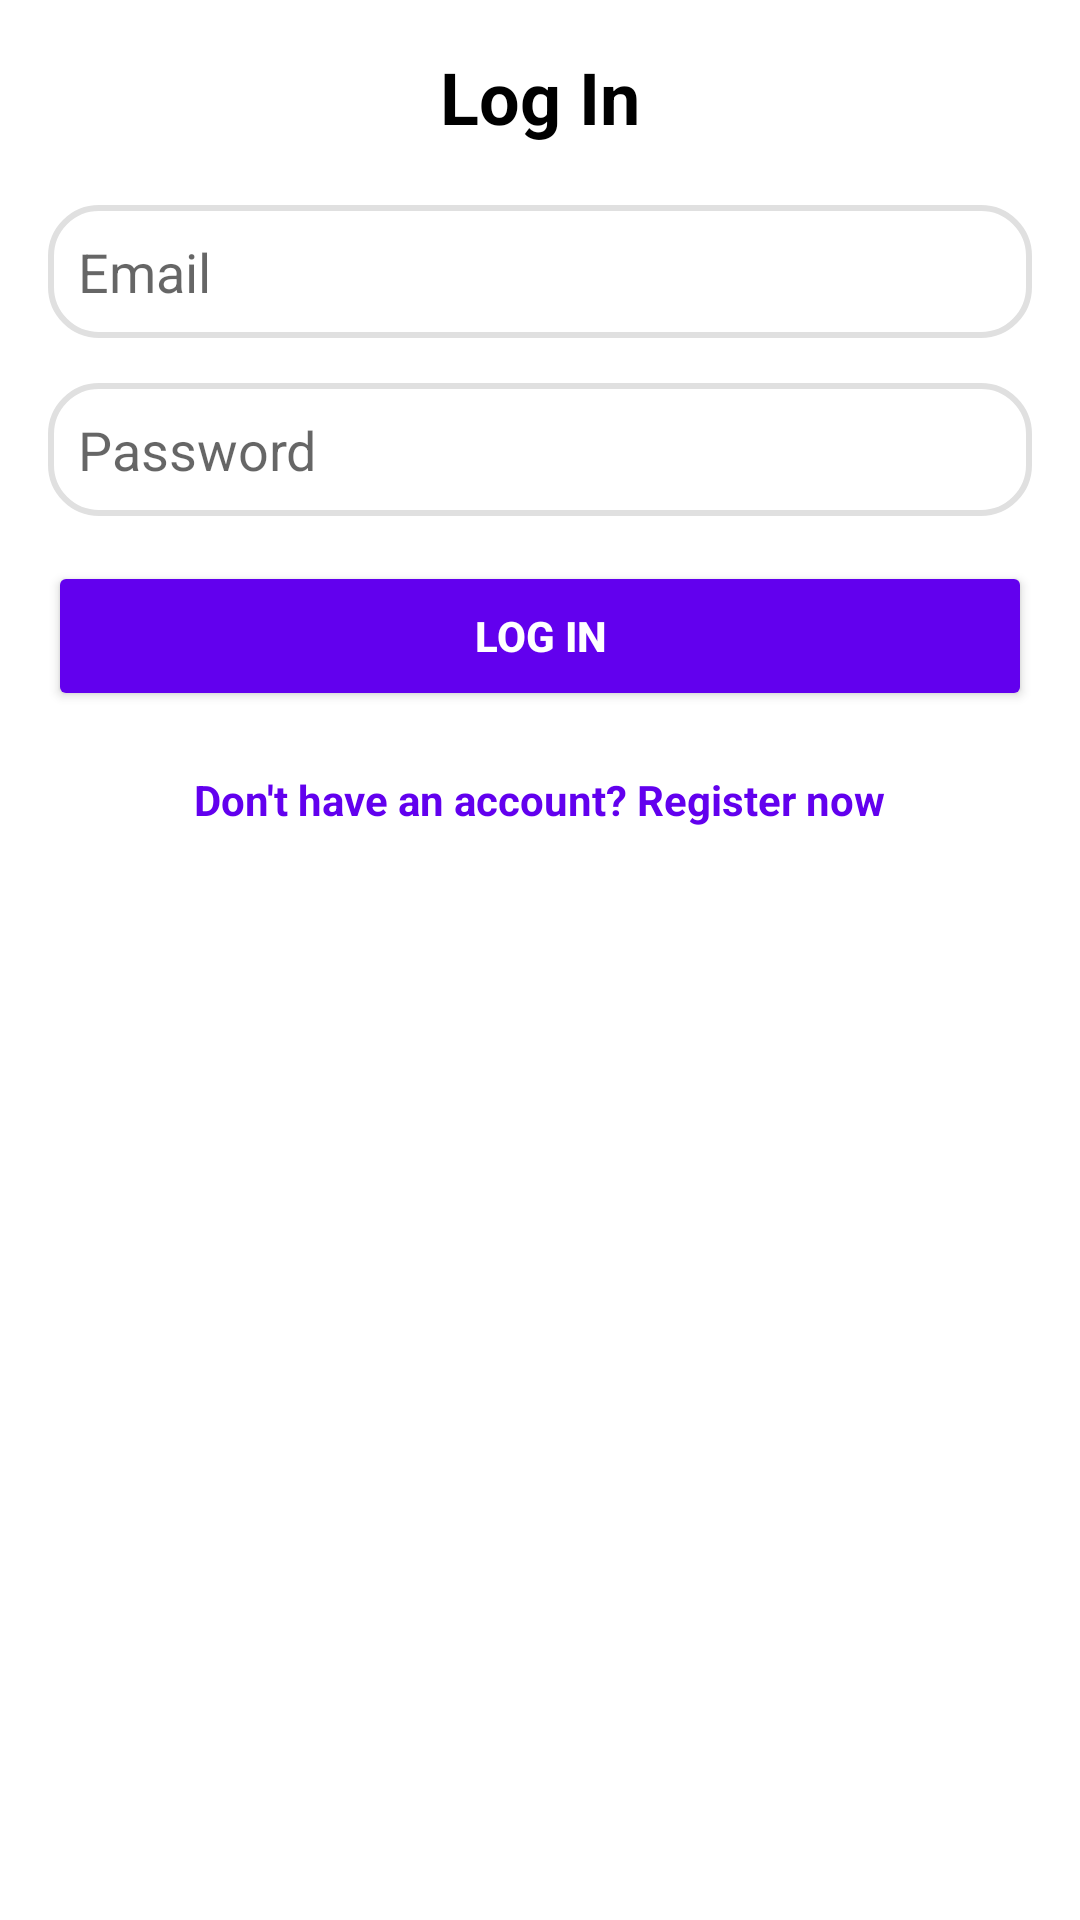

Android layout source for this screen:
<!-- AndroidManifest.xml: activity theme Theme.myApp -->
<!-- res/layout/activity_account.xml -->
<?xml version="1.0" encoding="utf-8"?>
<ScrollView xmlns:android="http://schemas.android.com/apk/res/android"
    android:layout_width="match_parent"
    android:layout_height="match_parent"
    android:background="@color/white">

    <LinearLayout
        android:layout_width="match_parent"
        android:layout_height="wrap_content"
        android:orientation="vertical"
        android:padding="16dp">


        <TextView
            android:id="@+id/loginTitleTextView"
            android:layout_width="wrap_content"
            android:layout_height="wrap_content"
            android:layout_gravity="center"
            android:layout_marginBottom="20dp"
            android:text="Log In"
            android:textColor="@color/black"
            android:textSize="24sp"
            android:textStyle="bold" />


        <EditText
            android:id="@+id/emailEditText"
            android:layout_width="match_parent"
            android:layout_height="wrap_content"
            android:hint="Email"
            android:inputType="textEmailAddress"
            android:padding="10dp"
            android:background="@drawable/rounded_input_background"
            android:layout_marginBottom="15dp" />


        <EditText
            android:id="@+id/passwordEditText"
            android:layout_width="match_parent"
            android:layout_height="wrap_content"
            android:hint="Password"
            android:inputType="textPassword"
            android:padding="10dp"
            android:background="@drawable/rounded_input_background"
            android:layout_marginBottom="15dp" />


        <Button
            android:id="@+id/nextButton"
            android:layout_width="match_parent"
            android:layout_height="50dp"
            android:text="Log In"
            android:backgroundTint="@color/primaryColor"
            android:textColor="@color/white"
            android:layout_marginBottom="10dp"
            android:textStyle="bold" />


        <TextView
            android:id="@+id/registerNowTextView"
            android:layout_width="wrap_content"
            android:layout_height="wrap_content"
            android:layout_gravity="center"
            android:text="Don't have an account? Register now"
            android:textColor="@color/primaryColor"
            android:layout_marginTop="10dp"
            android:textStyle="bold" />
    </LinearLayout>
</ScrollView>
<!-- resources referenced by this layout -->
<resources>
  <color name="black">#FF000000</color>
  <color name="primaryColor">#FF6200EE</color>
  <color name="white">#FFFFFFFF</color>
  <!-- drawable rounded_input_background (drawable) -->
  <shape xmlns:android="http://schemas.android.com/apk/res/android">
      <solid android:color="#FFFFFF" /> 
      <corners android:radius="16dp" /> 
      <stroke android:width="2dp" android:color="#E0E0E0" /> 
  </shape>
  <style name="Theme.myApp" parent="Theme.MaterialComponents.DayNight.DarkActionBar">
          
          <item name="colorPrimary">@color/dark_brown</item>
          <item name="colorPrimaryVariant">@color/deep_brown</item>
          <item name="colorOnPrimary">@color/white</item>
  
  
          <item name="colorSecondary">@color/coffee_cream</item>
          <item name="colorSecondaryVariant">@color/light_cream</item>
          <item name="colorOnSecondary">@color/black</item>
  
  
          <item name="android:windowBackground">@color/black</item>
          <item name="android:statusBarColor">?attr/colorPrimaryVariant</item>
  
  
          <item name="android:textColorPrimary">@color/black</item>
          <item name="android:textColorSecondary">@color/coffee_cream</item>
          <item name="android:colorAccent">@color/coffee_cream</item>
  
  
      </style>
  <color name="dark_brown">#4E342E</color>
  <color name="deep_brown">#3E2723</color>
  <color name="coffee_cream">#D7CCC8</color>
  <color name="light_cream">#EFEBE9</color>
</resources>
